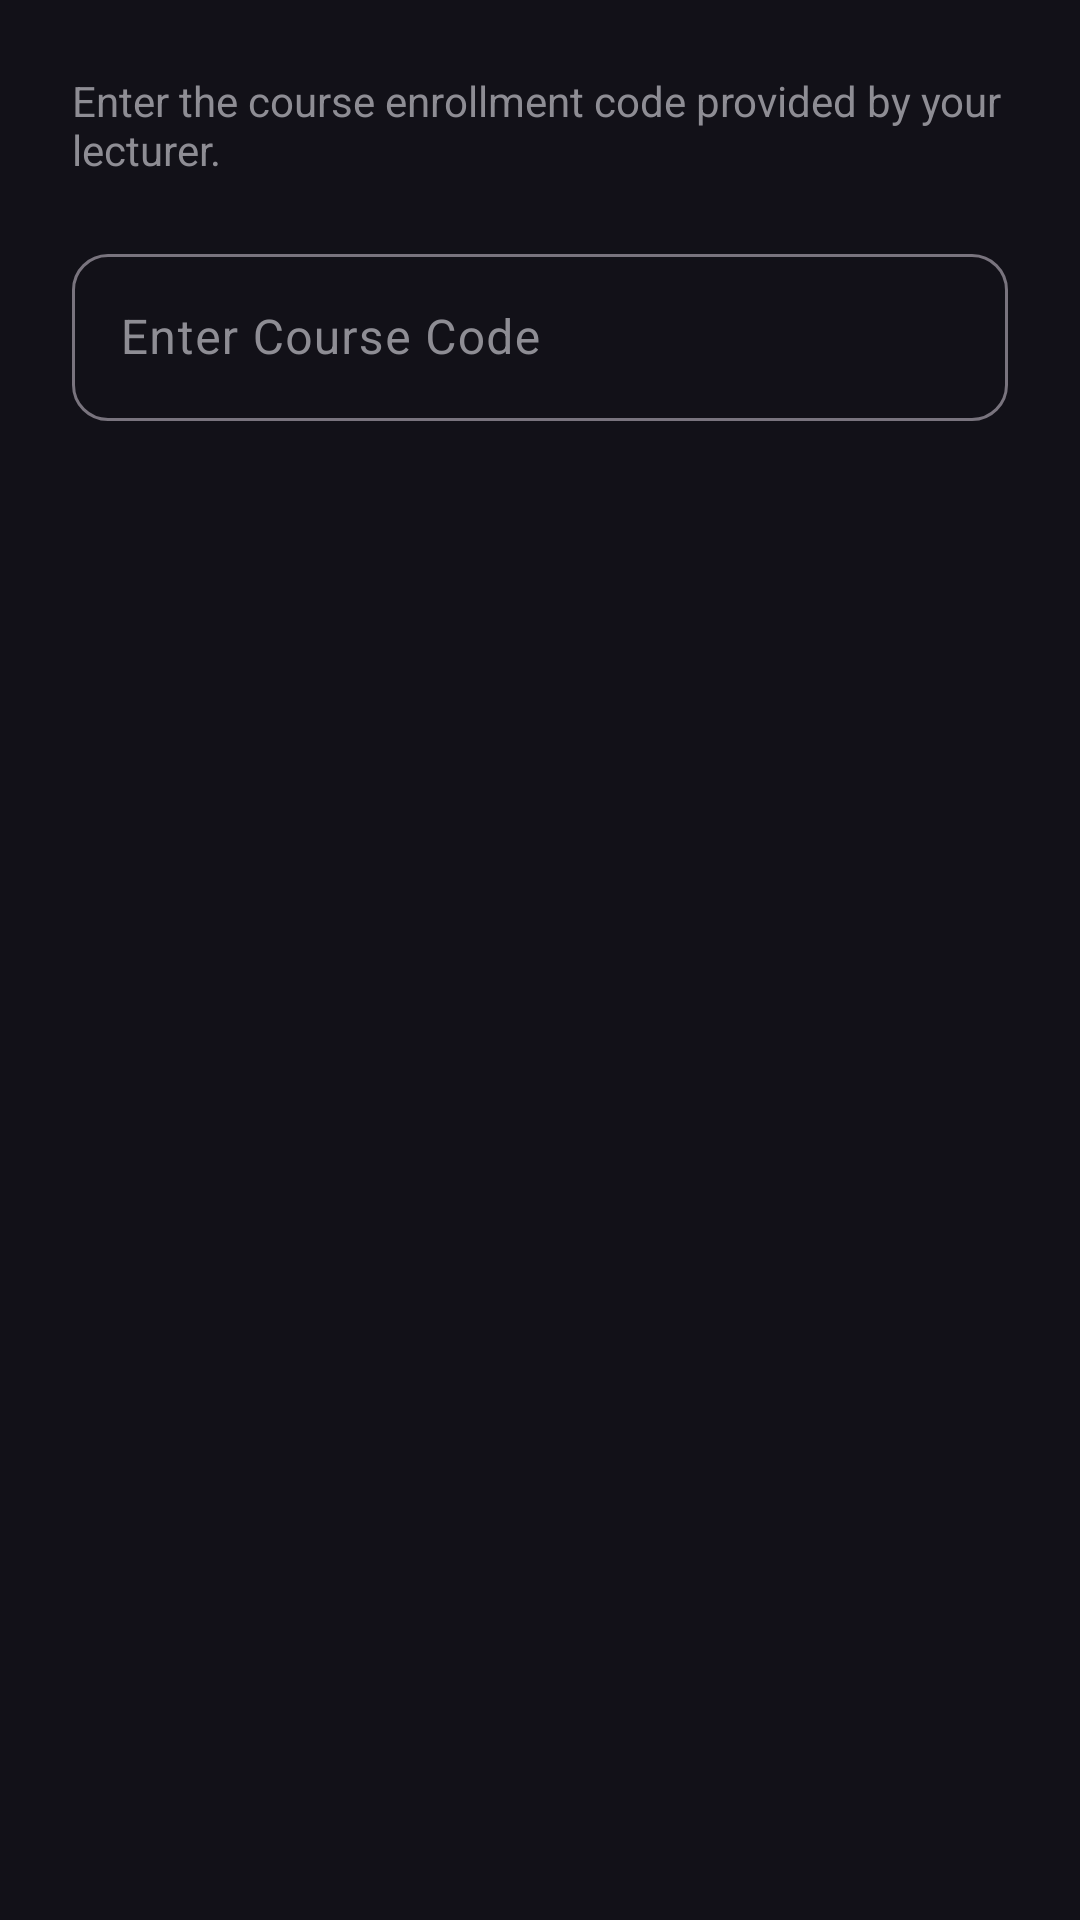

Here is an Android app screen rendered from its layout file. Give the layout XML and the strings, colors and styles it references.
<!-- AndroidManifest.xml: application theme Theme.Attendance2 -->
<!-- res/layout/dialog_enroll_course.xml -->
<?xml version="1.0" encoding="utf-8"?>
<LinearLayout xmlns:android="http://schemas.android.com/apk/res/android"
    xmlns:app="http://schemas.android.com/apk/res-auto"
    android:layout_width="match_parent"
    android:layout_height="wrap_content"
    android:orientation="vertical"
    android:padding="24dp"
    android:background="@color/background_dark">

    <TextView
        android:layout_width="wrap_content"
        android:layout_height="wrap_content"
        android:text="Enter the course enrollment code provided by your lecturer."
        android:textColor="@color/text_grey"
        android:textSize="14sp"
        android:layout_marginBottom="20dp" />

    <com.google.android.material.textfield.TextInputLayout
        android:layout_width="match_parent"
        android:layout_height="wrap_content"
        style="@style/Widget.Material3.TextInputLayout.OutlinedBox"
        app:boxCornerRadiusTopStart="12dp"
        app:boxCornerRadiusTopEnd="12dp"
        app:boxCornerRadiusBottomStart="12dp"
        app:boxCornerRadiusBottomEnd="12dp"
        android:textColorHint="@color/text_grey"
        app:hintTextColor="@color/primary_light">

        <com.google.android.material.textfield.TextInputEditText
            android:id="@+id/enrollCourseCodeInput"
            android:layout_width="match_parent"
            android:layout_height="wrap_content"
            android:hint="@string/enter_course_code"
            android:textColor="@color/white"
            android:inputType="textCapCharacters" />
    </com.google.android.material.textfield.TextInputLayout>

</LinearLayout>
<!-- resources referenced by this layout -->
<resources>
  <color name="background_dark">#121118</color>
  <color name="primary_light">#CBB2FF</color>
  <color name="text_grey">#8E8D94</color>
  <color name="white">#FFFFFFFF</color>
  <string name="enter_course_code">Enter Course Code</string>
  <style name="Theme.Attendance2" parent="Base.Theme.Attendance2" />
  <style name="Base.Theme.Attendance2" parent="Theme.Material3.DayNight.NoActionBar">
          
          
      </style>
</resources>
